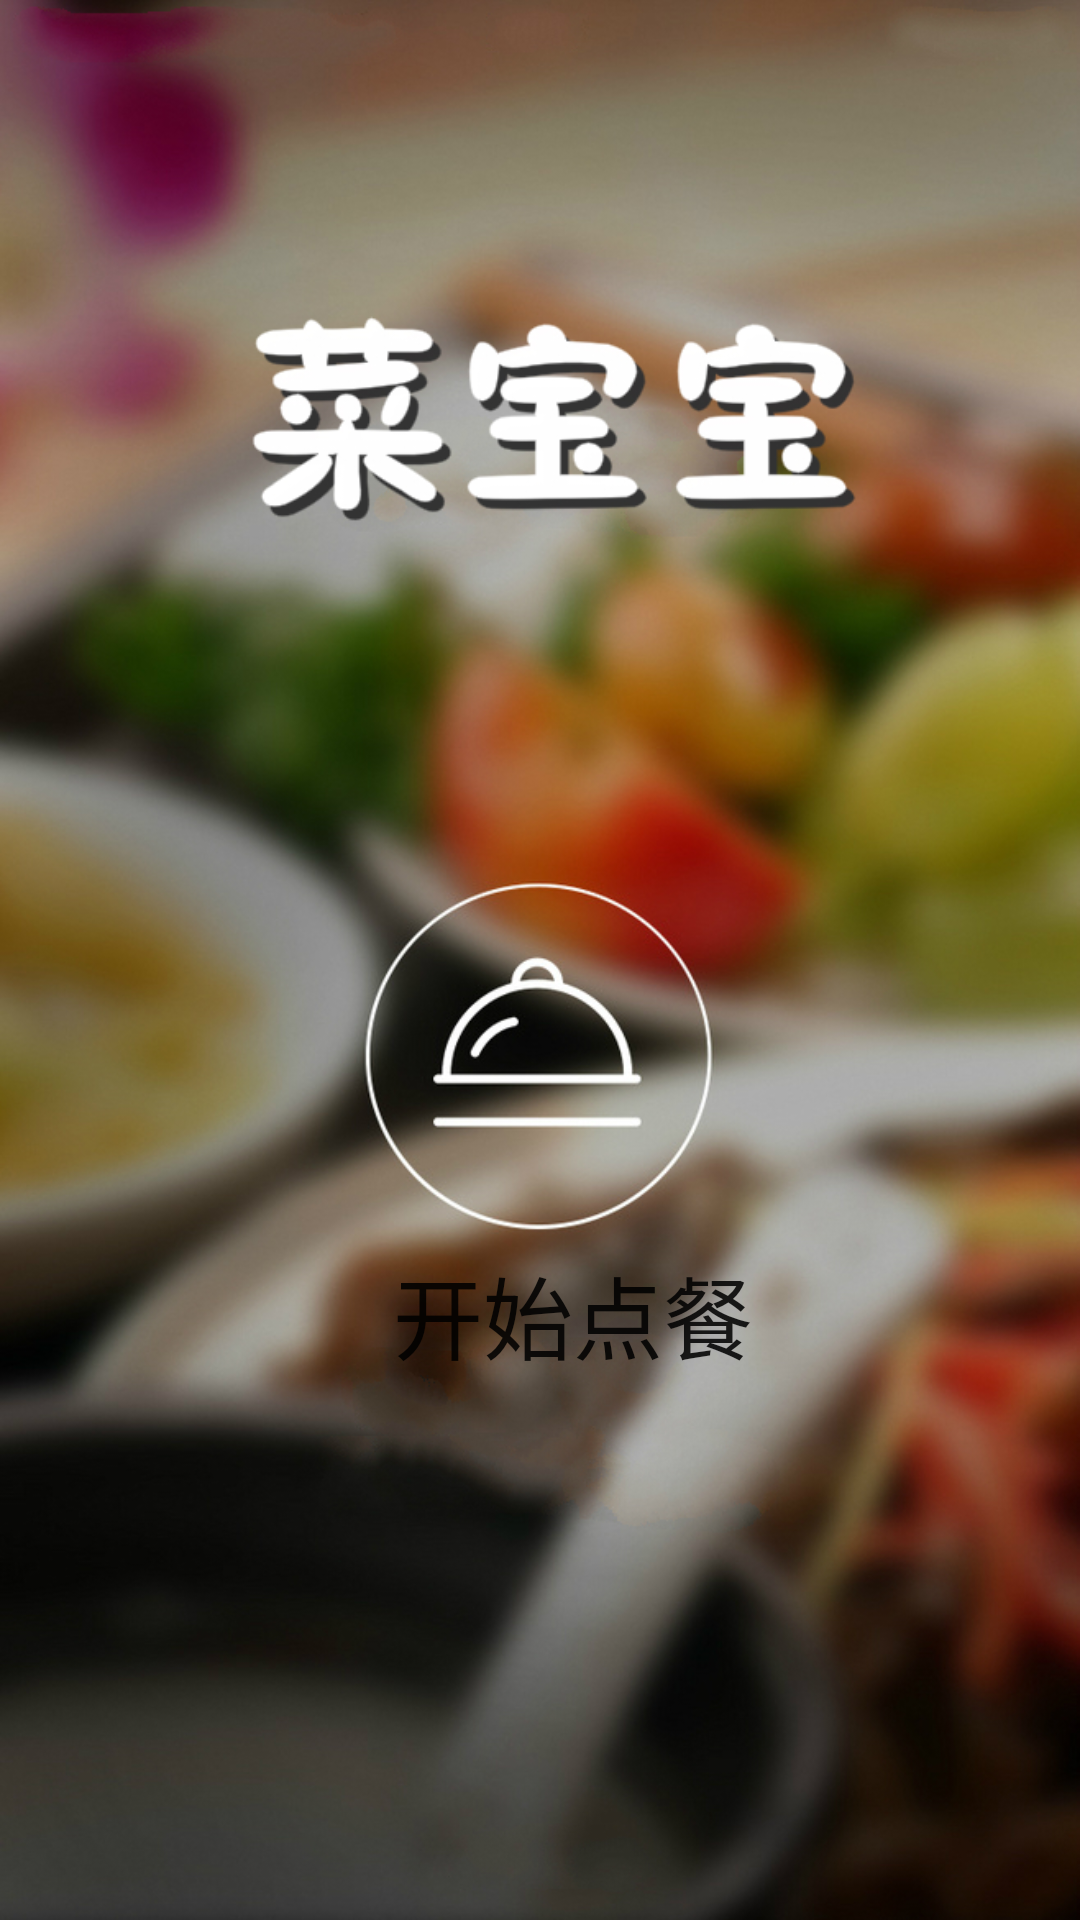

The Android layout XML behind this screen, and the referenced resources:
<!-- AndroidManifest.xml: application theme AppTheme -->
<!-- res/layout/activity_beg.xml -->
<RelativeLayout xmlns:android="http://schemas.android.com/apk/res/android"
    xmlns:tools="http://schemas.android.com/tools"
    android:layout_width="match_parent"
    android:layout_height="match_parent"
    android:paddingBottom="@dimen/activity_vertical_margin"
    android:paddingLeft="@dimen/activity_horizontal_margin"
    android:paddingRight="@dimen/activity_horizontal_margin"
    android:paddingTop="@dimen/activity_vertical_margin"
    android:background="@drawable/bkgr"
    tools:context="com.example.diancanclient.BegActivity">

<Button
        android:id="@+id/begbutton"
        android:layout_width="wrap_content"
        android:layout_height="wrap_content"
        android:layout_alignParentLeft="true"
        android:layout_alignParentTop="true"
        android:layout_marginLeft="115dp"
        android:layout_marginTop="400dp"
        android:gravity="center_horizontal"
        android:background="@android:color/transparent"
        android:text="开始点餐"
        android:textSize="30dp"
        />
</RelativeLayout>
<!-- resources referenced by this layout -->
<resources>
  <dimen name="activity_horizontal_margin">16dp</dimen>
  <dimen name="activity_vertical_margin">16dp</dimen>
  <!-- drawable bkgr: jpg bitmap (drawable, 376663 bytes) -->
  <style name="AppTheme" parent="AppBaseTheme">
          
      </style>
  <style name="AppBaseTheme" parent="Theme.AppCompat.Light">
          
      </style>
</resources>
